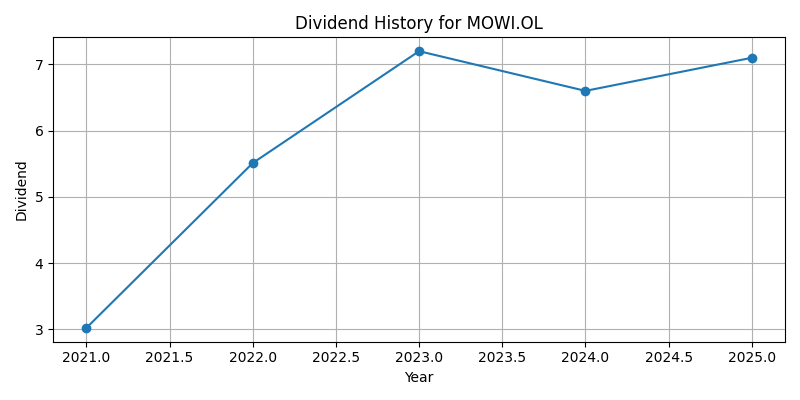

The file beside this chart, header and first rows:
Date, Dividends
2021-12-31 00:00:00+01:00, 3.02
2022-12-31 00:00:00+01:00, 5.51
2023-12-31 00:00:00+01:00, 7.2
2024-12-31 00:00:00+01:00, 6.6
2025-12-31 00:00:00+01:00, 7.1
